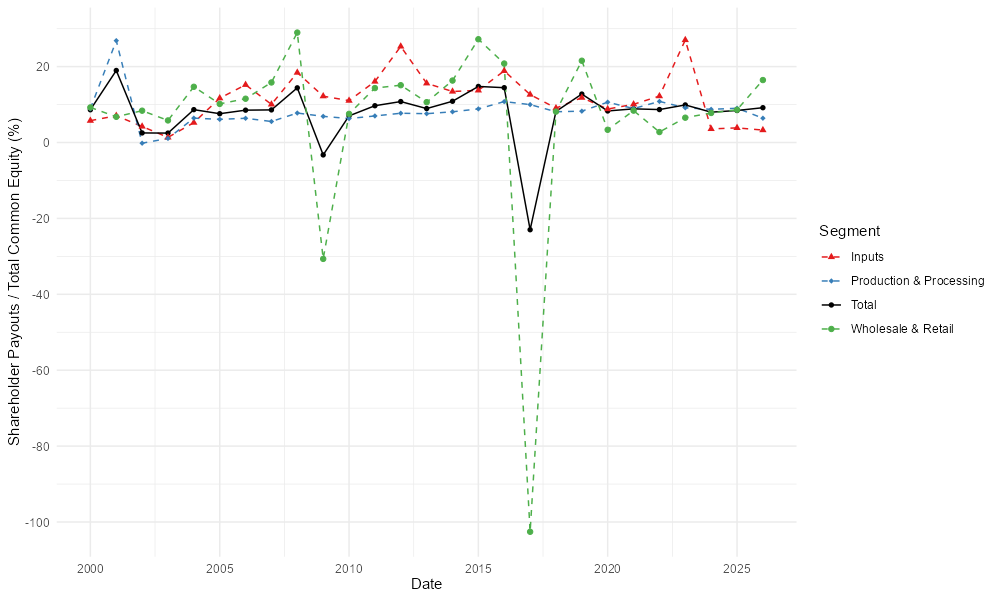

Source data for this figure (header and first rows):
, Date, a, Segment
1, 2000-01-01, 8.631, Total
2, 2001-01-01, 18.98, Total
3, 2002-01-01, 2.522, Total
4, 2003-01-01, 2.481, Total
5, 2004-01-01, 8.661, Total
6, 2005-01-01, 7.59, Total
7, 2006-01-01, 8.524, Total
8, 2007-01-01, 8.594, Total
9, 2008-01-01, 14.4, Total
10, 2009-01-01, -3.269, Total
11, 2010-01-01, 7.015, Total
12, 2011-01-01, 9.693, Total
13, 2012-01-01, 10.79, Total
14, 2013-01-01, 8.942, Total
15, 2014-01-01, 10.87, Total
16, 2015-01-01, 14.77, Total
17, 2016-01-01, 14.45, Total
18, 2017-01-01, -22.98, Total
19, 2018-01-01, 8.196, Total
20, 2019-01-01, 12.77, Total
21, 2020-01-01, 8.313, Total
22, 2021-01-01, 8.868, Total
23, 2022-01-01, 8.682, Total
24, 2023-01-01, 9.901, Total
25, 2024-01-01, 7.993, Total
26, 2025-01-01, 8.436, Total
27, 2026-01-01, 9.173, Total
28, 2000-01-01, 5.755, Inputs
29, 2001-01-01, 7.053, Inputs
30, 2002-01-01, 4.229, Inputs
31, 2003-01-01, 1.346, Inputs
32, 2004-01-01, 5.239, Inputs
33, 2005-01-01, 11.67, Inputs
34, 2006-01-01, 15.21, Inputs
35, 2007-01-01, 10.05, Inputs
36, 2008-01-01, 18.42, Inputs
37, 2009-01-01, 12.21, Inputs
38, 2010-01-01, 11.04, Inputs
39, 2011-01-01, 16.07, Inputs
40, 2012-01-01, 25.32, Inputs
41, 2013-01-01, 15.6, Inputs
42, 2014-01-01, 13.44, Inputs
43, 2015-01-01, 13.74, Inputs
44, 2016-01-01, 18.88, Inputs
45, 2017-01-01, 12.63, Inputs
46, 2018-01-01, 9.058, Inputs
47, 2019-01-01, 11.82, Inputs
48, 2020-01-01, 8.813, Inputs
49, 2021-01-01, 10.07, Inputs
50, 2022-01-01, 12.22, Inputs
51, 2023-01-01, 27.02, Inputs
52, 2024-01-01, 3.582, Inputs
53, 2025-01-01, 3.854, Inputs
54, 2026-01-01, 3.277, Inputs
55, 2000-01-01, 8.906, Production & Processing
56, 2001-01-01, 26.84, Production & Processing
57, 2002-01-01, -0.1821, Production & Processing
58, 2003-01-01, 1.076, Production & Processing
59, 2004-01-01, 6.421, Production & Processing
60, 2005-01-01, 6.103, Production & Processing
... 48 more rows
